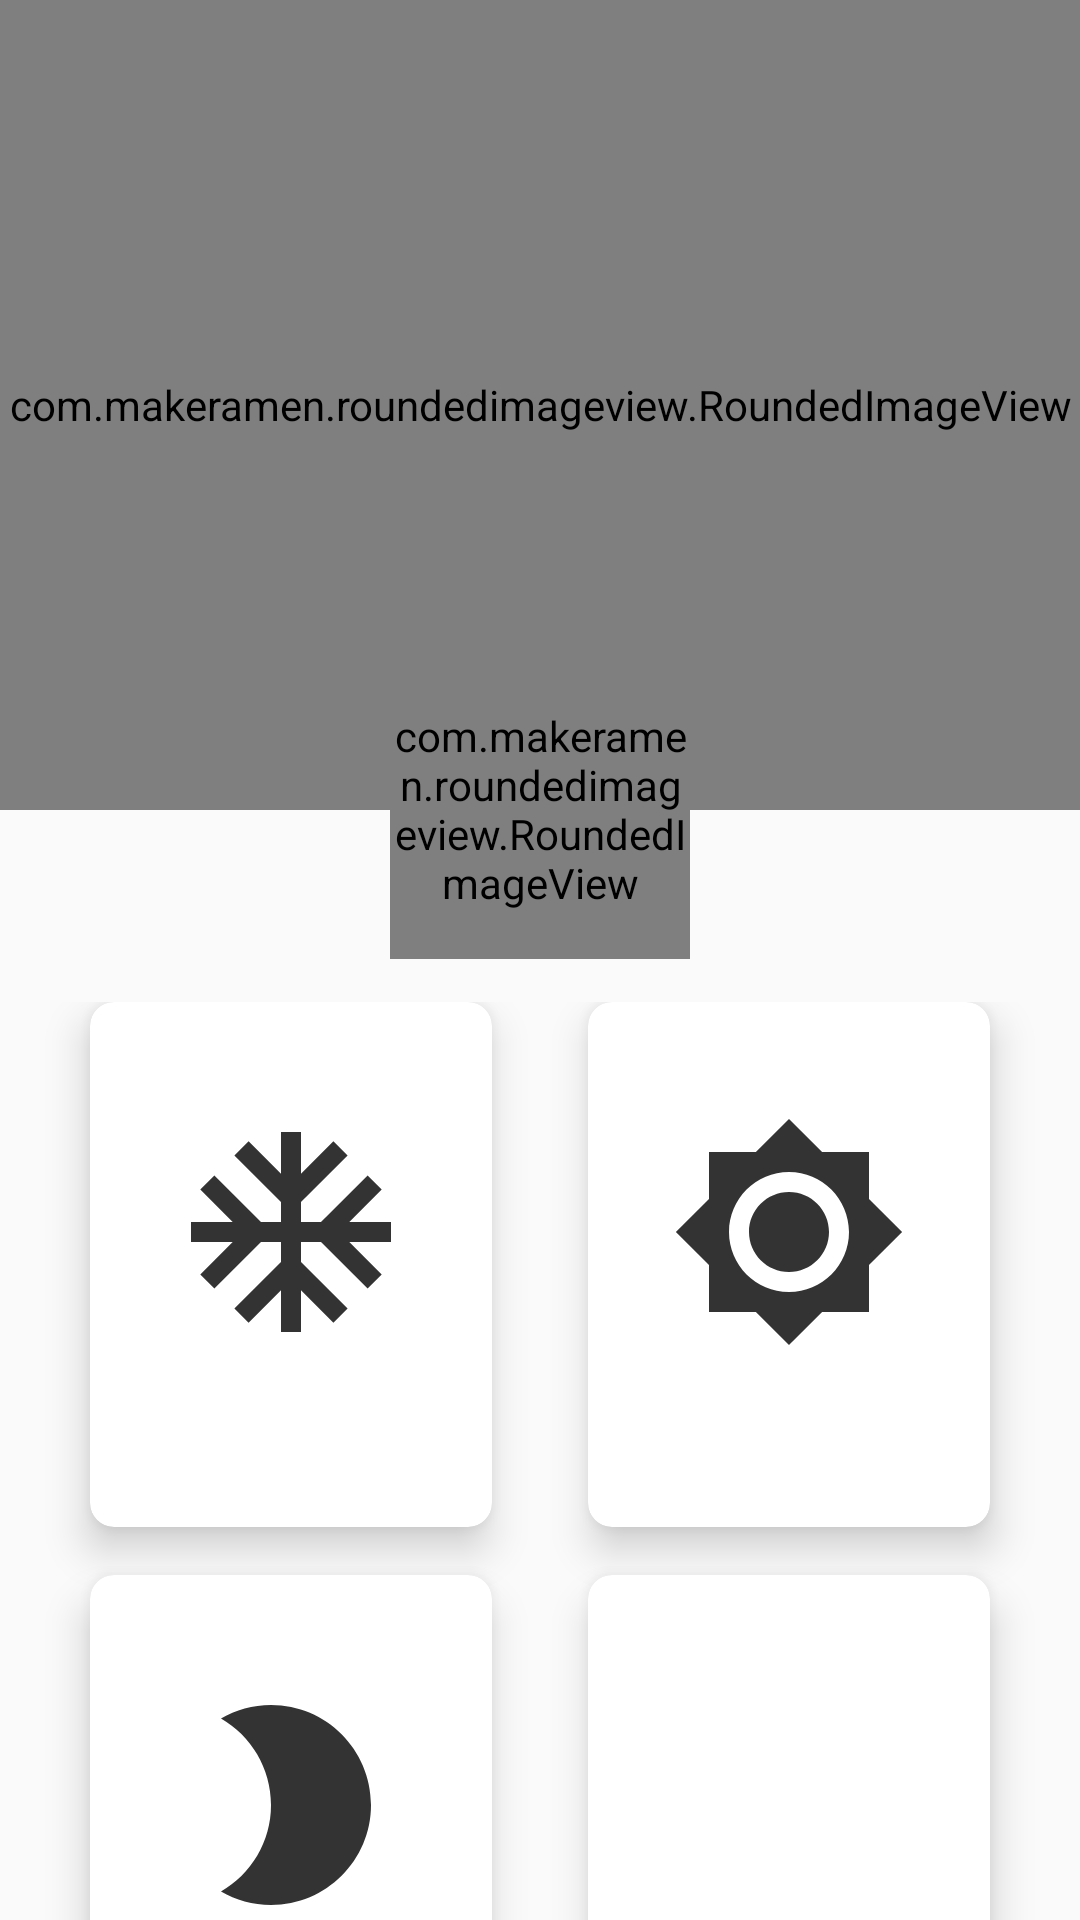

Layout XML and referenced resources for this Android screen:
<!-- AndroidManifest.xml: application theme AppTheme -->
<!-- res/layout/fragment_food.xml -->
<?xml version="1.0" encoding="utf-8"?>
<androidx.core.widget.NestedScrollView
    xmlns:android="http://schemas.android.com/apk/res/android"
    android:layout_width="match_parent"
    android:layout_height="match_parent"
    xmlns:app="http://schemas.android.com/apk/res-auto">
    <RelativeLayout
        android:layout_width="match_parent"
        android:layout_height="match_parent">
        <com.makeramen.roundedimageview.RoundedImageView
            android:layout_width="match_parent"
            android:id="@+id/imgBackground"
            app:riv_corner_radius_bottom_right="70dp"
            android:padding="2dp"
            android:background="@color/colorGrey"
            app:riv_corner_radius_bottom_left="70dp"
            android:scaleType="fitXY"
            android:src="@drawable/img_background_thucdon"
            app:riv_mutate_background="true"
            android:layout_height="270dp"/>
        <com.makeramen.roundedimageview.RoundedImageView
            android:layout_width="100dp"
            android:layout_height="100dp"
            android:layout_alignBottom="@+id/imgBackground"
            android:layout_centerHorizontal="true"
            android:id="@+id/imgAdd"
            android:layout_marginBottom="-50dp"
            app:riv_corner_radius="50dp"
            android:background="#000"
            app:riv_mutate_background="true"
            android:scaleType="fitXY"
            android:src="@mipmap/ic_food_add" />
        <GridLayout
            android:layout_width="match_parent"
            android:layout_height="wrap_content"
            android:columnCount="2"
            android:layout_below="@+id/imgAdd"
            android:layout_marginTop="50dp"
            android:padding="14dp"
            android:layout_gravity="center"
            android:rowCount="2"
            android:alignmentMode="alignMargins"
            android:columnOrderPreserved="true"
            >
            
            
            <androidx.cardview.widget.CardView
                android:layout_width="0dp"
                android:layout_height="175dp"
                android:layout_marginLeft="16dp"
                android:layout_marginRight="16dp"
                android:layout_marginBottom="16dp"
                app:cardBackgroundColor="#fff"
                android:layout_rowWeight="0"
                android:clickable="true"
                android:foreground="?android:attr/selectableItemBackground"
                android:layout_columnWeight="1"
                app:cardElevation="8dp"
                app:cardCornerRadius="8dp">
                <LinearLayout
                    android:layout_width="wrap_content"
                    android:gravity="center"
                    android:layout_gravity="center_horizontal|center_vertical"
                    android:orientation="vertical"
                    android:layout_height="wrap_content">
                    <ImageView
                        android:layout_width="80dp"
                        android:clickable="true"
                        android:foreground="?android:attr/selectableItemBackground"
                        android:layout_gravity="center_horizontal"
                        android:id="@+id/imageFoodMoring"
                        android:src="@drawable/ic_food_morning"
                        android:layout_height="80dp" />

                    <TextView
                        android:layout_width="wrap_content"
                        android:layout_height="wrap_content"
                        android:text=""
                        android:id="@+id/txt_morning"
                        android:textColor="#000"
                        android:textSize="16dp"
                        android:textStyle="bold" />

                </LinearLayout>
            </androidx.cardview.widget.CardView>
            
            
            <androidx.cardview.widget.CardView
                android:layout_width="0dp"
                android:layout_height="175dp"
                android:clickable="true"
                android:foreground="?android:attr/selectableItemBackground"
                android:layout_marginLeft="16dp"
                android:layout_marginRight="16dp"
                android:layout_marginBottom="16dp"
                android:layout_rowWeight="0"
                android:layout_columnWeight="1"
                app:cardElevation="8dp"
                app:cardCornerRadius="8dp">
                <LinearLayout
                    android:layout_width="wrap_content"
                    android:gravity="center"
                    android:layout_gravity="center_horizontal|center_vertical"
                    android:orientation="vertical"
                    android:layout_height="wrap_content">
                    <ImageView
                        android:layout_width="80dp"
                        android:clickable="true"
                        android:foreground="?android:attr/selectableItemBackground"
                        android:layout_gravity="center_horizontal"
                        android:id="@+id/imgFoodLunch"
                        android:src="@drawable/ic_food_afternoon"
                        android:layout_height="80dp" />

                    <TextView
                        android:layout_width="match_parent"
                        android:layout_height="wrap_content"
                        android:gravity="center"
                        android:text=""
                        android:id="@+id/txt_lunch"
                        android:textAlignment="center"
                        android:textColor="#000"
                        android:textSize="16dp"
                        android:textStyle="bold" />

                </LinearLayout>
            </androidx.cardview.widget.CardView>
            
            
            <androidx.cardview.widget.CardView
                android:layout_width="0dp"
                android:layout_height="175dp"
                android:clickable="true"
                android:foreground="?android:attr/selectableItemBackground"
                android:layout_marginLeft="16dp"
                android:layout_marginRight="16dp"
                android:layout_marginBottom="16dp"
                android:layout_rowWeight="0"
                android:layout_columnWeight="1"
                app:cardElevation="8dp"
                app:cardCornerRadius="8dp">
                <LinearLayout
                    android:layout_width="wrap_content"
                    android:gravity="center"
                    android:layout_gravity="center_horizontal|center_vertical"
                    android:orientation="vertical"
                    android:layout_height="wrap_content">
                    <ImageView
                        android:layout_width="80dp"
                        android:layout_gravity="center_horizontal"
                        android:id="@+id/imgFoodDinner"
                        android:clickable="true"
                        android:foreground="?android:attr/selectableItemBackground"
                        android:src="@drawable/ic_food_night"
                        android:layout_height="80dp" />

                    <TextView
                        android:layout_width="wrap_content"
                        android:layout_height="wrap_content"
                        android:text=""
                        android:textColor="#000"
                        android:id="@+id/txt_dinner"
                        android:textSize="16dp"
                        android:textStyle="bold" />

                </LinearLayout>
            </androidx.cardview.widget.CardView>
            
            
            <androidx.cardview.widget.CardView
                android:layout_width="0dp"
                android:layout_height="175dp"
                android:clickable="true"
                android:foreground="?android:attr/selectableItemBackground"
                android:layout_marginLeft="16dp"
                android:layout_marginRight="16dp"
                android:layout_marginBottom="16dp"
                android:layout_rowWeight="0"
                android:layout_columnWeight="1"
                app:cardElevation="8dp"
                app:cardCornerRadius="8dp">
                <LinearLayout
                    android:layout_width="wrap_content"
                    android:gravity="center"
                    android:layout_gravity="center_horizontal|center_vertical"
                    android:orientation="vertical"
                    android:layout_height="wrap_content">
                    <ImageView
                        android:layout_width="80dp"
                        android:layout_gravity="center_horizontal"
                        android:id="@+id/imgFoodOffer"
                        android:clickable="true"
                        android:foreground="?android:attr/selectableItemBackground"
                        android:src="@drawable/ic_food"
                        android:layout_height="80dp" />

                    <TextView
                        android:layout_width="wrap_content"
                        android:layout_height="wrap_content"
                        android:text="おすすめ"
                        android:textColor="#000"
                        android:textSize="16dp"
                        android:textStyle="bold" />

                </LinearLayout>
            </androidx.cardview.widget.CardView>
            

            

        </GridLayout>
    </RelativeLayout>

</androidx.core.widget.NestedScrollView>
<!-- resources referenced by this layout -->
<resources>
  <color name="colorGrey">#808080</color>
  <!-- drawable ic_food_afternoon (drawable-anydpi) -->
  <vector xmlns:android="http://schemas.android.com/apk/res/android"
      android:width="24dp"
      android:height="24dp"
      android:viewportWidth="24"
      android:viewportHeight="24"
      android:tint="#000000"
      android:alpha="0.8">
    <path
        android:fillColor="@android:color/white"
        android:pathData="M20,8.69L20,4h-4.69L12,0.69 8.69,4L4,4v4.69L0.69,12 4,15.31L4,20h4.69L12,23.31 15.31,20L20,20v-4.69L23.31,12 20,8.69zM12,18c-3.31,0 -6,-2.69 -6,-6s2.69,-6 6,-6 6,2.69 6,6 -2.69,6 -6,6zM12,8c-2.21,0 -4,1.79 -4,4s1.79,4 4,4 4,-1.79 4,-4 -1.79,-4 -4,-4z"/>
  </vector>
  <!-- drawable ic_food_morning (drawable-anydpi) -->
  <vector xmlns:android="http://schemas.android.com/apk/res/android"
      android:width="24dp"
      android:height="24dp"
      android:viewportWidth="24"
      android:viewportHeight="24"
      android:tint="#000000"
      android:alpha="0.8">
    <path
        android:fillColor="@android:color/white"
        android:pathData="M22,11h-4.17l3.24,-3.24 -1.41,-1.42L15,11h-2V9l4.66,-4.66 -1.42,-1.41L13,6.17V2h-2v4.17L7.76,2.93 6.34,4.34 11,9v2H9L4.34,6.34 2.93,7.76 6.17,11H2v2h4.17l-3.24,3.24 1.41,1.42L9,13h2v2l-4.66,4.66 1.42,1.41L11,17.83V22h2v-4.17l3.24,3.24 1.42,-1.41L13,15v-2h2l4.66,4.66 1.41,-1.42L17.83,13H22z"/>
  </vector>
  <!-- drawable ic_food_night (drawable-anydpi) -->
  <vector xmlns:android="http://schemas.android.com/apk/res/android"
      android:width="24dp"
      android:height="24dp"
      android:viewportWidth="24"
      android:viewportHeight="24"
      android:tint="#000000"
      android:alpha="0.8">
    <path
        android:fillColor="@android:color/white"
        android:pathData="M10,2c-1.82,0 -3.53,0.5 -5,1.35C7.99,5.08 10,8.3 10,12s-2.01,6.92 -5,8.65C6.47,21.5 8.18,22 10,22c5.52,0 10,-4.48 10,-10S15.52,2 10,2z"/>
  </vector>
  <!-- mipmap ic_food_add: png bitmap (mipmap-hdpi, 3372 bytes) -->
  <style name="AppTheme" parent="Theme.AppCompat.Light.NoActionBar">
          
          <item name="colorPrimary">@color/colorPrimary</item>
          <item name="colorPrimaryDark">@color/colorPrimaryDark</item>
          <item name="colorAccent">@color/colorAccent</item>
      </style>
  <color name="colorPrimary">#131313</color>
  <color name="colorPrimaryDark">#131313</color>
  <color name="colorAccent">#03DAC5</color>
</resources>
